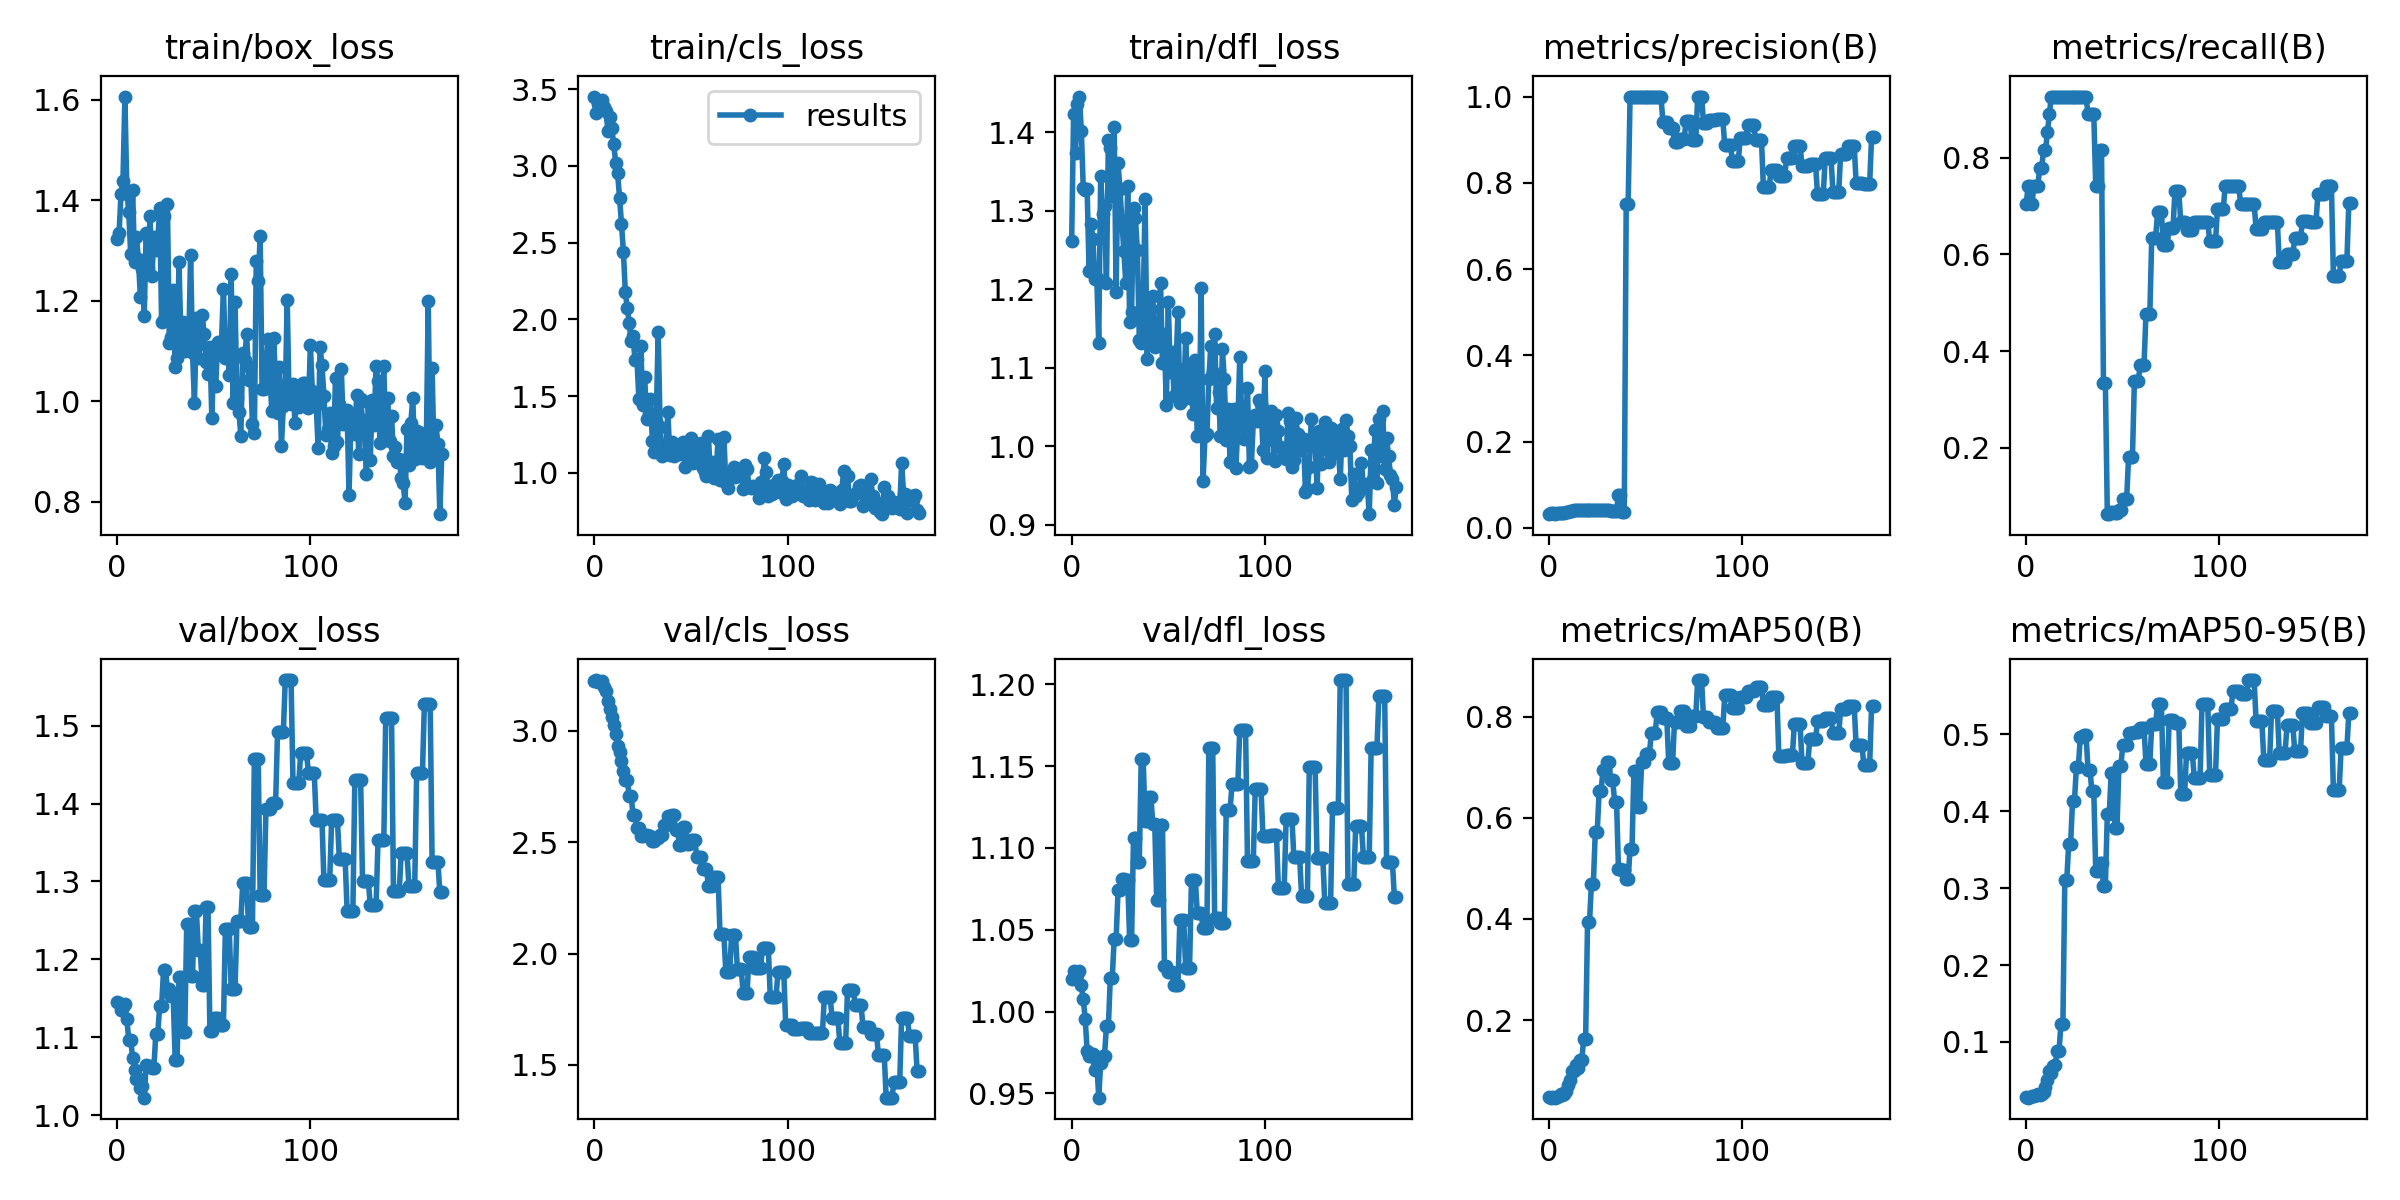

Data behind this chart, as committed beside it:
epoch, train/box_loss, train/cls_loss, train/dfl_loss, metrics/precision(B), metrics/recall(B), metrics/mAP50(B), metrics/mAP50-95(B), val/box_loss, val/cls_loss, val/dfl_loss, lr/pg0, lr/pg1, lr/pg2
0, 1.323, 3.451, 1.262, 0.03167, 0.7037, 0.04757, 0.02777, 1.145, 3.226, 1.02, 0.1, 0, 0
1, 1.335, 3.345, 1.423, 0.03333, 0.7407, 0.04665, 0.02752, 1.144, 3.229, 1.025, 0.0991, 9.967e-05, 9.967e-05
2, 1.413, 3.405, 1.374, 0.03333, 0.7407, 0.04787, 0.02864, 1.135, 3.22, 1.02, 0.0982, 0.0001987, 0.0001987
3, 1.439, 3.379, 1.435, 0.03167, 0.7037, 0.0469, 0.02921, 1.139, 3.221, 1.022, 0.0973, 0.000297, 0.000297
4, 1.606, 3.43, 1.445, 0.03333, 0.7407, 0.04884, 0.0292, 1.143, 3.222, 1.025, 0.09639, 0.0003947, 0.0003947
5, 1.419, 3.383, 1.402, 0.03333, 0.7407, 0.04949, 0.03068, 1.123, 3.199, 1.016, 0.09549, 0.0004917, 0.0004917
6, 1.376, 3.355, 1.328, 0.03333, 0.7407, 0.05327, 0.03217, 1.097, 3.177, 1.008, 0.09459, 0.0005881, 0.0005881
7, 1.292, 3.228, 1.326, 0.035, 0.7778, 0.05214, 0.03056, 1.097, 3.135, 0.9955, 0.09368, 0.0006838, 0.0006838
8, 1.42, 3.316, 1.328, 0.035, 0.7778, 0.05468, 0.03171, 1.074, 3.098, 0.9761, 0.09278, 0.0007789, 0.0007789
9, 1.277, 3.247, 1.222, 0.03667, 0.8148, 0.06064, 0.03495, 1.058, 3.061, 0.9727, 0.09187, 0.0008733, 0.0008733
10, 1.325, 3.14, 1.283, 0.03667, 0.8148, 0.07228, 0.04163, 1.046, 3.026, 0.9742, 0.09097, 0.000967, 0.000967
11, 1.282, 3.021, 1.264, 0.03833, 0.8518, 0.08088, 0.04988, 1.048, 2.985, 0.9744, 0.09006, 0.00106, 0.00106
12, 1.207, 2.95, 1.213, 0.04, 0.8889, 0.09851, 0.06216, 1.035, 2.931, 0.9645, 0.08915, 0.001153, 0.001153
13, 1.264, 2.793, 1.214, 0.04167, 0.9259, 0.09946, 0.05922, 1.038, 2.904, 0.9693, 0.08824, 0.001244, 0.001244
14, 1.17, 2.624, 1.131, 0.04167, 0.9259, 0.1104, 0.06868, 1.022, 2.863, 0.9474, 0.08733, 0.001335, 0.001335
15, 1.335, 2.439, 1.344, 0.04167, 0.9259, 0.1053, 0.07061, 1.065, 2.819, 0.9684, 0.08643, 0.001426, 0.001426
16, 1.265, 2.176, 1.296, 0.04167, 0.9259, 0.1208, 0.08774, 1.063, 2.782, 0.9731, 0.08552, 0.001515, 0.001515
17, 1.369, 2.075, 1.306, 0.04167, 0.9259, 0.1208, 0.08774, 1.063, 2.782, 0.9731, 0.0846, 0.001605, 0.001605
18, 1.248, 1.977, 1.208, 0.04167, 0.9259, 0.163, 0.1233, 1.061, 2.707, 0.9911, 0.08369, 0.001693, 0.001693
19, 1.327, 1.856, 1.39, 0.04167, 0.9259, 0.163, 0.1233, 1.061, 2.707, 0.9911, 0.08278, 0.001781, 0.001781
20, 1.301, 1.891, 1.379, 0.04167, 0.9259, 0.3941, 0.3102, 1.104, 2.624, 1.021, 0.08187, 0.001868, 0.001868
21, 1.316, 1.736, 1.319, 0.04167, 0.9259, 0.3941, 0.3102, 1.104, 2.624, 1.021, 0.08095, 0.001955, 0.001955
22, 1.385, 1.743, 1.407, 0.04167, 0.9259, 0.4695, 0.3569, 1.14, 2.563, 1.044, 0.08004, 0.00204, 0.00204
23, 1.158, 1.482, 1.196, 0.04167, 0.9259, 0.4695, 0.3569, 1.14, 2.563, 1.044, 0.07913, 0.002125, 0.002125
24, 1.368, 1.829, 1.361, 0.04167, 0.9259, 0.5729, 0.4139, 1.186, 2.526, 1.074, 0.07821, 0.00221, 0.00221
25, 1.168, 1.443, 1.327, 0.04167, 0.9259, 0.5729, 0.4139, 1.186, 2.526, 1.074, 0.07729, 0.002294, 0.002294
26, 1.393, 1.626, 1.286, 0.04167, 0.9259, 0.6526, 0.4574, 1.162, 2.534, 1.081, 0.07638, 0.002377, 0.002377
27, 1.116, 1.353, 1.248, 0.04167, 0.9259, 0.6526, 0.4574, 1.162, 2.534, 1.081, 0.07546, 0.002459, 0.002459
28, 1.127, 1.385, 1.208, 0.04167, 0.9259, 0.6951, 0.4962, 1.153, 2.526, 1.081, 0.07454, 0.002541, 0.002541
29, 1.22, 1.478, 1.331, 0.04167, 0.9259, 0.6951, 0.4962, 1.153, 2.526, 1.081, 0.07362, 0.002622, 0.002622
30, 1.068, 1.211, 1.158, 0.04167, 0.9259, 0.7103, 0.4993, 1.071, 2.505, 1.044, 0.0727, 0.002703, 0.002703
31, 1.086, 1.138, 1.171, 0.04167, 0.9259, 0.7103, 0.4993, 1.071, 2.505, 1.044, 0.07178, 0.002783, 0.002783
32, 1.277, 1.34, 1.303, 0.04, 0.8889, 0.6749, 0.4544, 1.177, 2.518, 1.106, 0.07086, 0.002862, 0.002862
33, 1.121, 1.919, 1.29, 0.04, 0.8889, 0.6749, 0.4544, 1.177, 2.518, 1.106, 0.06994, 0.002941, 0.002941
34, 1.158, 1.301, 1.249, 0.04, 0.8889, 0.632, 0.4263, 1.107, 2.534, 1.092, 0.06902, 0.003018, 0.003018
35, 1.099, 1.113, 1.136, 0.04, 0.8889, 0.632, 0.4263, 1.107, 2.534, 1.092, 0.0681, 0.003096, 0.003096
36, 1.144, 1.181, 1.132, 0.07609, 0.7407, 0.4985, 0.3225, 1.245, 2.577, 1.155, 0.06717, 0.003172, 0.003172
37, 1.105, 1.13, 1.175, 0.07609, 0.7407, 0.4985, 0.3225, 1.245, 2.577, 1.155, 0.06625, 0.003248, 0.003248
38, 1.29, 1.399, 1.314, 0.03667, 0.8148, 0.497, 0.3331, 1.179, 2.616, 1.116, 0.06532, 0.003324, 0.003324
39, 1.097, 1.113, 1.111, 0.03667, 0.8148, 0.497, 0.3331, 1.179, 2.616, 1.116, 0.0644, 0.003398, 0.003398
40, 0.9957, 1.198, 1.139, 0.7502, 0.3337, 0.4792, 0.3035, 1.262, 2.624, 1.131, 0.06347, 0.003472, 0.003472
41, 1.166, 1.113, 1.175, 0.7502, 0.3337, 0.4792, 0.3035, 1.262, 2.624, 1.131, 0.06255, 0.003545, 0.003545
42, 1.085, 1.127, 1.192, 1, 0.0632, 0.5387, 0.3964, 1.212, 2.557, 1.115, 0.06162, 0.003618, 0.003618
43, 1.113, 1.139, 1.126, 1, 0.0632, 0.5387, 0.3964, 1.212, 2.557, 1.115, 0.06069, 0.00369, 0.00369
44, 1.172, 1.125, 1.129, 1, 0.06677, 0.6936, 0.4501, 1.167, 2.49, 1.068, 0.05976, 0.003761, 0.003761
45, 1.134, 1.183, 1.145, 1, 0.06677, 0.6936, 0.4501, 1.167, 2.49, 1.068, 0.05883, 0.003832, 0.003832
46, 1.077, 1.203, 1.208, 1, 0.06485, 0.6214, 0.378, 1.267, 2.569, 1.114, 0.0579, 0.003902, 0.003902
47, 1.055, 1.041, 1.105, 1, 0.06485, 0.6214, 0.378, 1.267, 2.569, 1.114, 0.05697, 0.003971, 0.003971
48, 1.107, 1.103, 1.132, 1, 0.07166, 0.7102, 0.4592, 1.108, 2.491, 1.028, 0.05604, 0.00404, 0.00404
49, 0.9658, 1.159, 1.052, 1, 0.07166, 0.7102, 0.4592, 1.108, 2.491, 1.028, 0.05511, 0.004108, 0.004108
50, 1.091, 1.225, 1.184, 1, 0.09473, 0.7268, 0.4857, 1.125, 2.508, 1.024, 0.05418, 0.004175, 0.004175
51, 1.029, 1.064, 1.094, 1, 0.09473, 0.7268, 0.4857, 1.125, 2.508, 1.024, 0.05324, 0.004242, 0.004242
52, 1.118, 1.139, 1.12, 1, 0.09473, 0.7268, 0.4857, 1.125, 2.508, 1.024, 0.05231, 0.004308, 0.004308
53, 1.108, 1.101, 1.064, 1, 0.1806, 0.7674, 0.5021, 1.116, 2.433, 1.016, 0.05137, 0.004373, 0.004373
54, 1.119, 1.126, 1.101, 1, 0.1806, 0.7674, 0.5021, 1.116, 2.433, 1.016, 0.05044, 0.004438, 0.004438
55, 1.223, 1.194, 1.171, 1, 0.1806, 0.7674, 0.5021, 1.116, 2.433, 1.016, 0.0495, 0.004502, 0.004502
56, 1.085, 1.034, 1.054, 1, 0.3383, 0.8085, 0.5037, 1.239, 2.38, 1.056, 0.04856, 0.004565, 0.004565
57, 1.118, 1.008, 1.077, 1, 0.3383, 0.8085, 0.5037, 1.239, 2.38, 1.056, 0.04763, 0.004628, 0.004628
58, 1.052, 0.9775, 1.06, 1, 0.3383, 0.8085, 0.5037, 1.239, 2.38, 1.056, 0.04669, 0.00469, 0.00469
59, 1.254, 1.239, 1.138, 0.9402, 0.3704, 0.7981, 0.5084, 1.162, 2.304, 1.027, 0.04575, 0.004751, 0.004751
... 109 more rows
